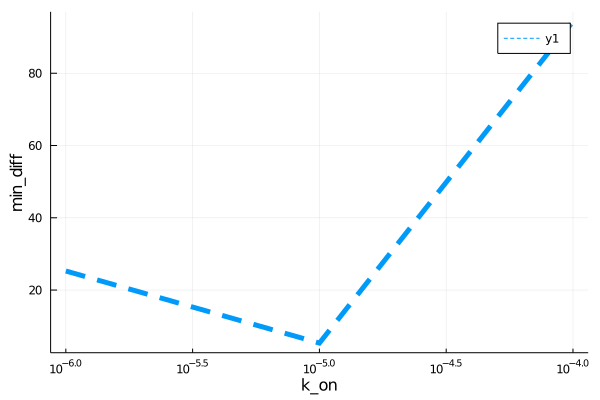

Source data for this figure (header and first rows):
para, error
1.0e-6, 25.27
9.999999999999999e-6, 5.328
9.999999999999999e-5, 94.33
